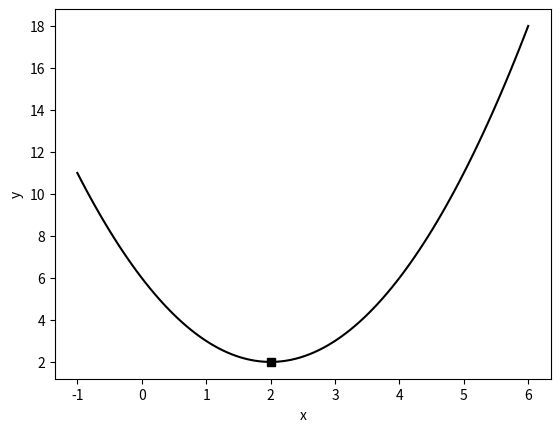

Source code (Python):
import numpy as np
import matplotlib.pyplot as plt

f = lambda x: x**2 -4*x + 6

x = np.linspace(-1, 6, 100)
# print(x, len(x))
# [-1.         -0.92929293 -0.85858586 -0.78787879 -0.71717172 -0.64646465
#  -0.57575758 -0.50505051 -0.43434343 -0.36363636 -0.29292929 -0.22222222
#  -0.15151515 -0.08080808 -0.01010101  0.06060606  0.13131313  0.2020202 
#   0.27272727  0.34343434  0.41414141  0.48484848  0.55555556  0.62626263
#   0.6969697   0.76767677  0.83838384  0.90909091  0.97979798  1.05050505
#   1.12121212  1.19191919  1.26262626  1.33333333  1.4040404   1.47474747
#   1.54545455  1.61616162  1.68686869  1.75757576  1.82828283  1.8989899 
#   1.96969697  2.04040404  2.11111111  2.18181818  2.25252525  2.32323232
#   2.39393939  2.46464646  2.53535354  2.60606061  2.67676768  2.74747475
#   2.81818182  2.88888889  2.95959596  3.03030303  3.1010101   3.17171717
#   3.24242424  3.31313131  3.38383838  3.45454545  3.52525253  3.5959596 
#   3.66666667  3.73737374  3.80808081  3.87878788  3.94949495  4.02020202
#   4.09090909  4.16161616  4.23232323  4.3030303   4.37373737  4.44444444
#   4.51515152  4.58585859  4.65656566  4.72727273  4.7979798   4.86868687
#   4.93939394  5.01010101  5.08080808  5.15151515  5.22222222  5.29292929
#   5.36363636  5.43434343  5.50505051  5.57575758  5.64646465  5.71717172
#   5.78787879  5.85858586  5.92929293  6.        ] 100 <- 이 배열은 실제로 -1부터 6까지의 구간을 100개의 점으로 나눈 값들

y = f(x)

plt.plot(x, y, 'k-')
plt.plot(2, 2, 'sk')
plt.xlabel('x')
plt.ylabel('y')
plt.show()